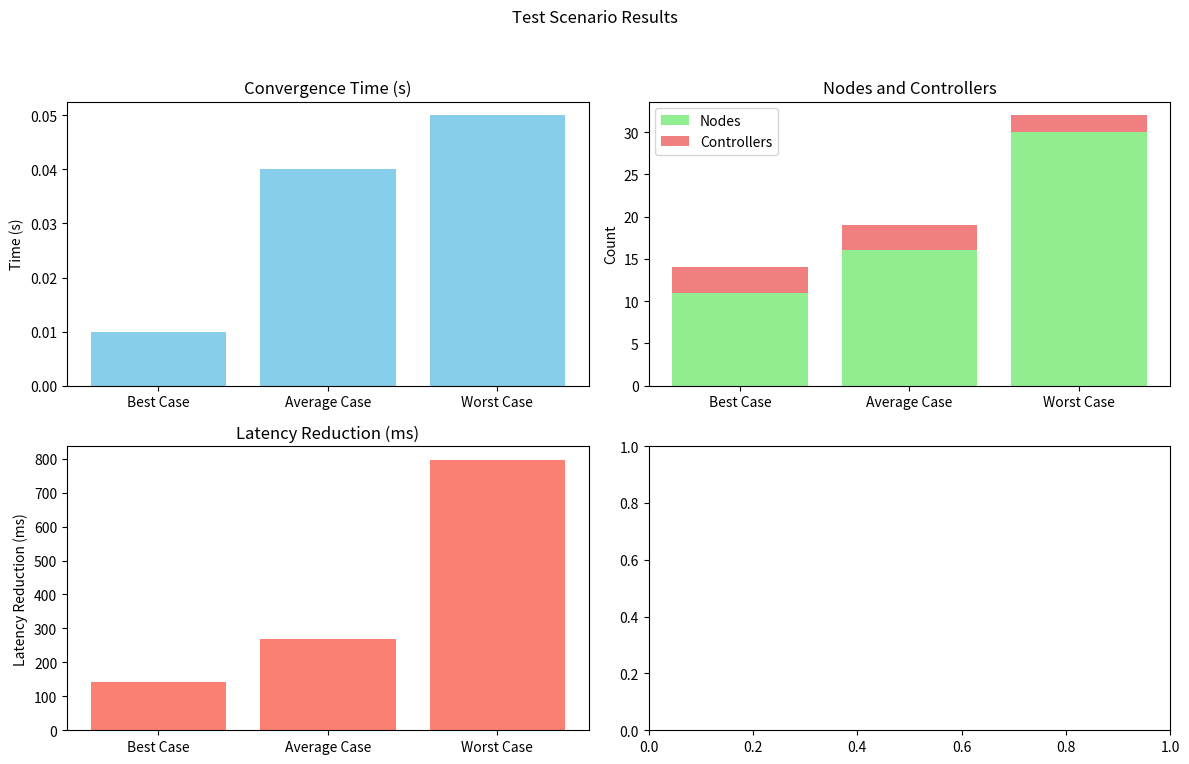

The matplotlib source for this figure:
import matplotlib.pyplot as plt

# Data
test_scenarios = ['Best Case', 'Average Case', 'Worst Case']
convergence_time = [0.01, 0.04, 0.05]
nodes = [11, 16, 30]
controllers = [3, 3, 2]
latency_reduction = [141.47, 267.44, 797.32]

# Plotting
fig, axs = plt.subplots(2, 2, figsize=(12, 8))
fig.suptitle('Test Scenario Results')

# Convergence Time
axs[0, 0].bar(test_scenarios, convergence_time, color='skyblue')
axs[0, 0].set_title('Convergence Time (s)')
axs[0, 0].set_ylabel('Time (s)')

# Nodes and Controllers
axs[0, 1].bar(test_scenarios, nodes, color='lightgreen', label='Nodes')
axs[0, 1].bar(test_scenarios, controllers, color='lightcoral', label='Controllers', bottom=nodes)
axs[0, 1].set_title('Nodes and Controllers')
axs[0, 1].set_ylabel('Count')
axs[0, 1].legend()

# Latency Reduction
axs[1, 0].bar(test_scenarios, latency_reduction, color='salmon')
axs[1, 0].set_title('Latency Reduction (ms)')
axs[1, 0].set_ylabel('Latency Reduction (ms)')

# Adjust layout
plt.tight_layout(rect=[0, 0.03, 1, 0.95])

# Show plot
plt.show()
